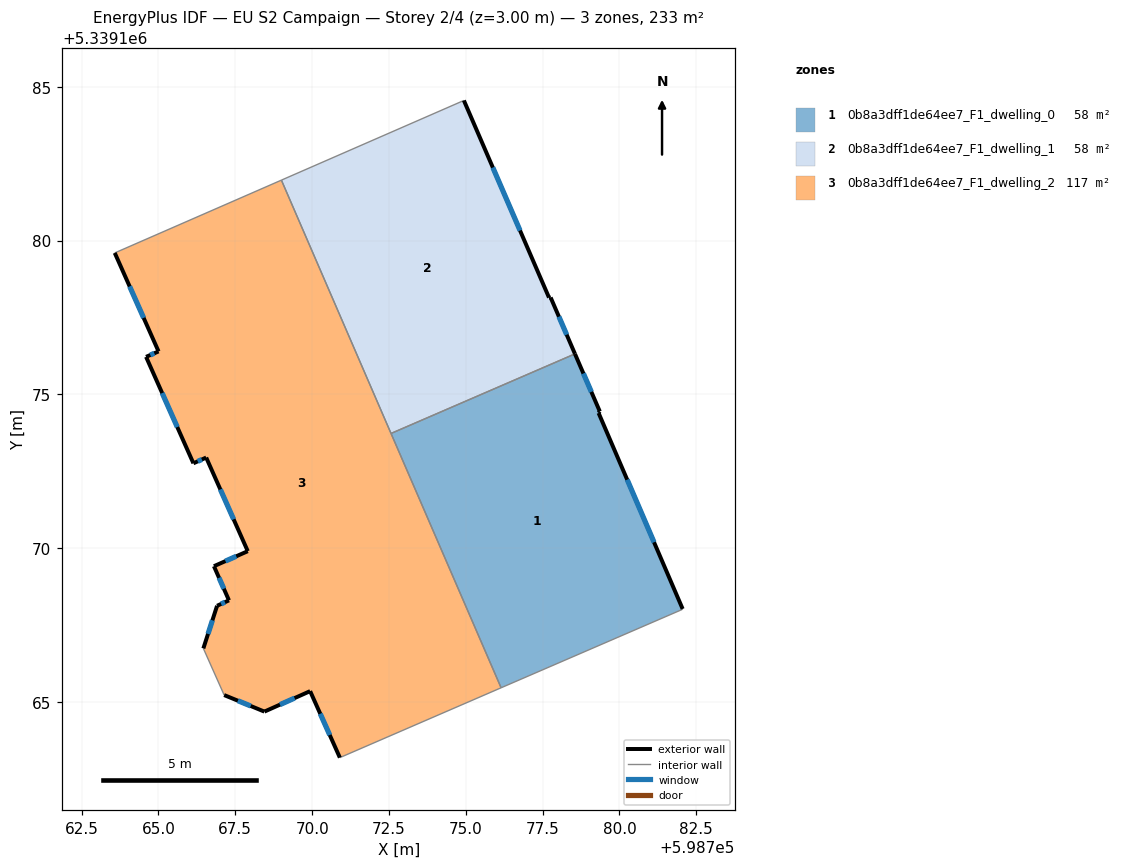
=== STOREY PLAN SPEC (per zone: floor XY polygon, exterior-wall plan segments, windows/doors) ===
zone 1: 0b8a3dff1de64ee7_F1_dwelling_0  (58.3 m²)
  floor: (598779.36, 5339174.44) (598779.32, 5339174.39) (598782.06, 5339168.02) (598782.03, 5339167.99) (598776.15, 5339165.45) (598772.57, 5339173.73) (598778.55, 5339176.32)
  exterior wall: (598779.36, 5339174.44) – (598778.55, 5339176.32)  [2.0 m]
    window: (598779.08, 5339175.08) – (598778.83, 5339175.68)  [0.6 m²]
  exterior wall: (598779.32, 5339174.39) – (598779.36, 5339174.44)  [0.1 m]
  exterior wall: (598782.06, 5339168.02) – (598779.32, 5339174.39)  [6.9 m]
    window: (598781.12, 5339170.19) – (598780.25, 5339172.22)  [2.1 m²]
  interior walls: 4
zone 2: 0b8a3dff1de64ee7_F1_dwelling_1  (58.3 m²)
  floor: (598774.94, 5339184.56) (598777.71, 5339178.15) (598777.76, 5339178.15) (598778.55, 5339176.32) (598772.57, 5339173.73) (598769.00, 5339181.97)
  exterior wall: (598777.76, 5339178.15) – (598777.71, 5339178.15)  [0.1 m]
  exterior wall: (598778.55, 5339176.32) – (598777.76, 5339178.15)  [2.0 m]
    window: (598778.28, 5339176.94) – (598778.03, 5339177.53)  [0.6 m²]
  exterior wall: (598777.71, 5339178.15) – (598774.94, 5339184.56)  [7.0 m]
    window: (598776.76, 5339180.33) – (598775.88, 5339182.38)  [2.1 m²]
  interior walls: 3
zone 3: 0b8a3dff1de64ee7_F1_dwelling_2  (116.6 m²)
  floor: (598769.00, 5339181.97) (598776.15, 5339165.45) (598770.90, 5339163.18) (598769.94, 5339165.34) (598768.45, 5339164.68) (598767.14, 5339165.21) (598766.46, 5339166.73) (598766.91, 5339168.12) (598767.29, 5339168.30) (598766.81, 5339169.41) (598767.91, 5339169.90) (598766.55, 5339172.94) (598766.14, 5339172.75) (598764.60, 5339176.22) (598765.00, 5339176.39) (598763.58, 5339179.60)
  exterior wall: (598767.14, 5339165.21) – (598768.45, 5339164.68)  [1.4 m]
    window: (598767.58, 5339165.03) – (598768.00, 5339164.86)  [0.4 m²]
  exterior wall: (598766.91, 5339168.12) – (598766.46, 5339166.73)  [1.5 m]
    window: (598766.76, 5339167.65) – (598766.61, 5339167.20)  [0.4 m²]
  exterior wall: (598767.29, 5339168.30) – (598766.91, 5339168.12)  [0.4 m]
    window: (598767.16, 5339168.24) – (598767.04, 5339168.18)  [0.1 m²]
  exterior wall: (598766.81, 5339169.41) – (598767.29, 5339168.30)  [1.2 m]
    window: (598766.97, 5339169.03) – (598767.13, 5339168.67)  [0.4 m²]
  exterior wall: (598767.91, 5339169.90) – (598766.81, 5339169.41)  [1.2 m]
    window: (598767.53, 5339169.73) – (598767.18, 5339169.57)  [0.4 m²]
  exterior wall: (598766.55, 5339172.94) – (598767.91, 5339169.90)  [3.3 m]
    window: (598767.01, 5339171.91) – (598767.45, 5339170.93)  [1.0 m²]
  exterior wall: (598766.14, 5339172.75) – (598766.55, 5339172.94)  [0.5 m]
    window: (598766.28, 5339172.82) – (598766.41, 5339172.88)  [0.1 m²]
  exterior wall: (598764.60, 5339176.22) – (598766.14, 5339172.75)  [3.8 m]
    window: (598765.12, 5339175.04) – (598765.61, 5339173.93)  [1.2 m²]
  exterior wall: (598765.00, 5339176.39) – (598764.60, 5339176.22)  [0.4 m]
    window: (598764.86, 5339176.33) – (598764.74, 5339176.28)  [0.1 m²]
  exterior wall: (598763.58, 5339179.60) – (598765.00, 5339176.39)  [3.5 m]
    window: (598764.06, 5339178.51) – (598764.52, 5339177.49)  [1.1 m²]
  exterior wall: (598769.94, 5339165.34) – (598770.90, 5339163.18)  [2.4 m]
    window: (598770.26, 5339164.61) – (598770.57, 5339163.91)  [0.7 m²]
  exterior wall: (598768.45, 5339164.68) – (598769.94, 5339165.34)  [1.6 m]
    window: (598768.95, 5339164.90) – (598769.43, 5339165.12)  [0.5 m²]
  interior walls: 5

=== DERIVED (storey summary) ===
Building: EU S2 Campaign
Storey: 2 of 4  (floor level z = 3.00 m)
Storey gross floor area: 233.2 m²
Zones on this storey: 3
  - 0b8a3dff1de64ee7_F1_dwelling_0: floor 58.3 m²; exterior wall 9.0 m (27.1 m²); 2 window(s) 2.8 m²; WWR 10.1%
  - 0b8a3dff1de64ee7_F1_dwelling_1: floor 58.3 m²; exterior wall 9.0 m (27.1 m²); 2 window(s) 2.8 m²; WWR 10.1%
  - 0b8a3dff1de64ee7_F1_dwelling_2: floor 116.6 m²; exterior wall 21.2 m (63.7 m²); 12 window(s) 6.5 m²; WWR 10.2%
Zone adjacency (shared interzone walls):
  - 0b8a3dff1de64ee7_F1_dwelling_0 ↔ 0b8a3dff1de64ee7_F1_dwelling_1
  - 0b8a3dff1de64ee7_F1_dwelling_0 ↔ 0b8a3dff1de64ee7_F1_dwelling_2
  - 0b8a3dff1de64ee7_F1_dwelling_1 ↔ 0b8a3dff1de64ee7_F1_dwelling_2